Dataset: paddy (GitHub, Gio1709/paddy_300m_new). Classes: Jawa, Kalimantan, Sumatra.

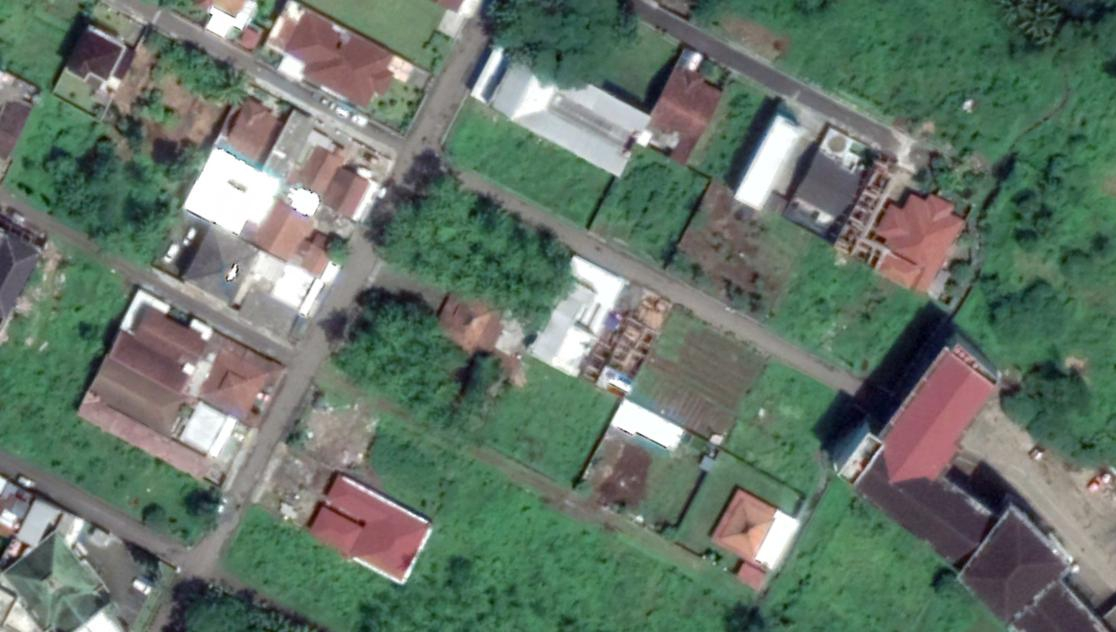
Label: Jawa

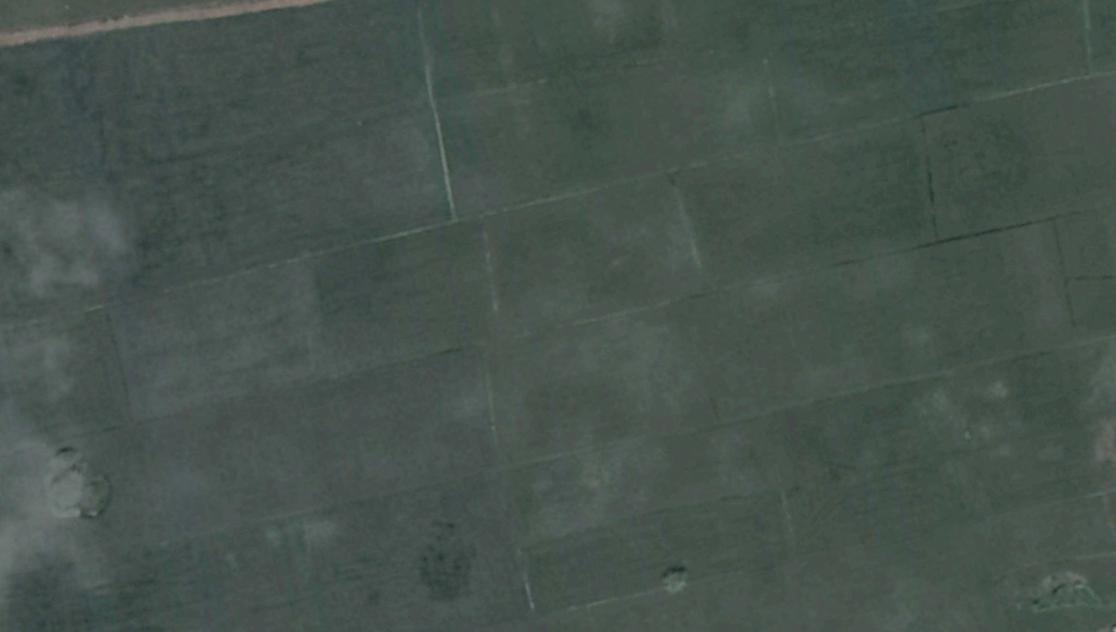
Label: Kalimantan

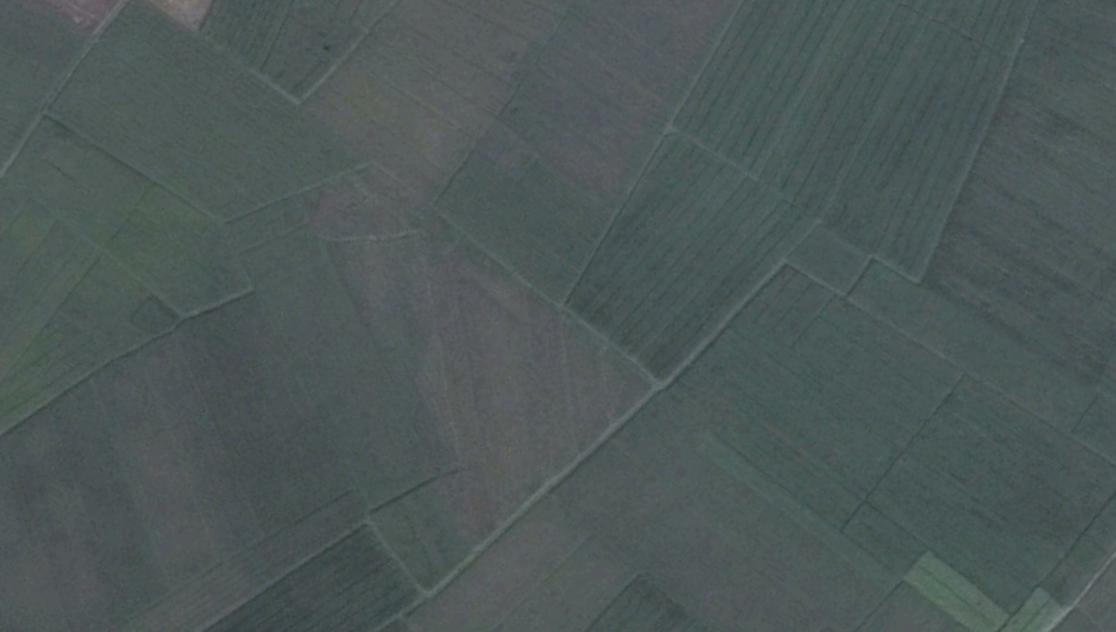
Label: Sumatra

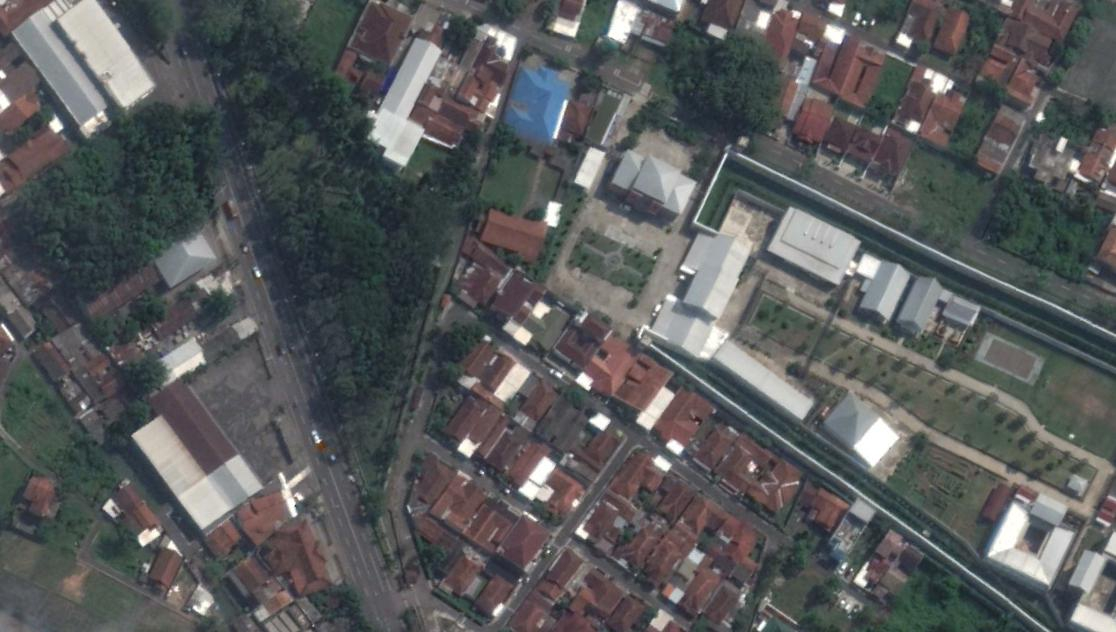
Label: Jawa

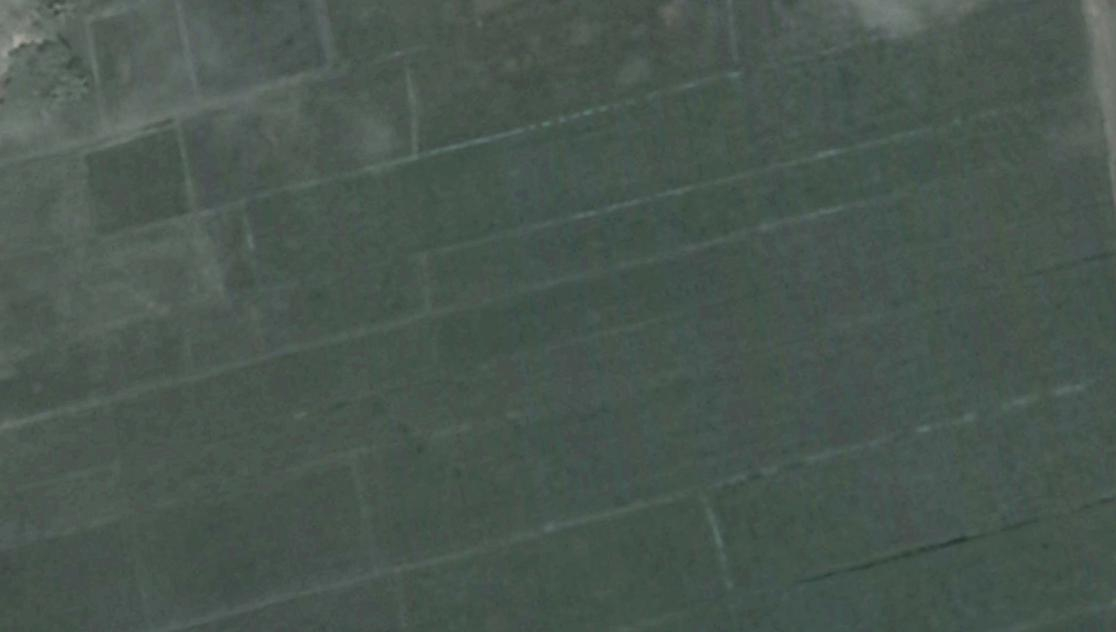
Label: Kalimantan

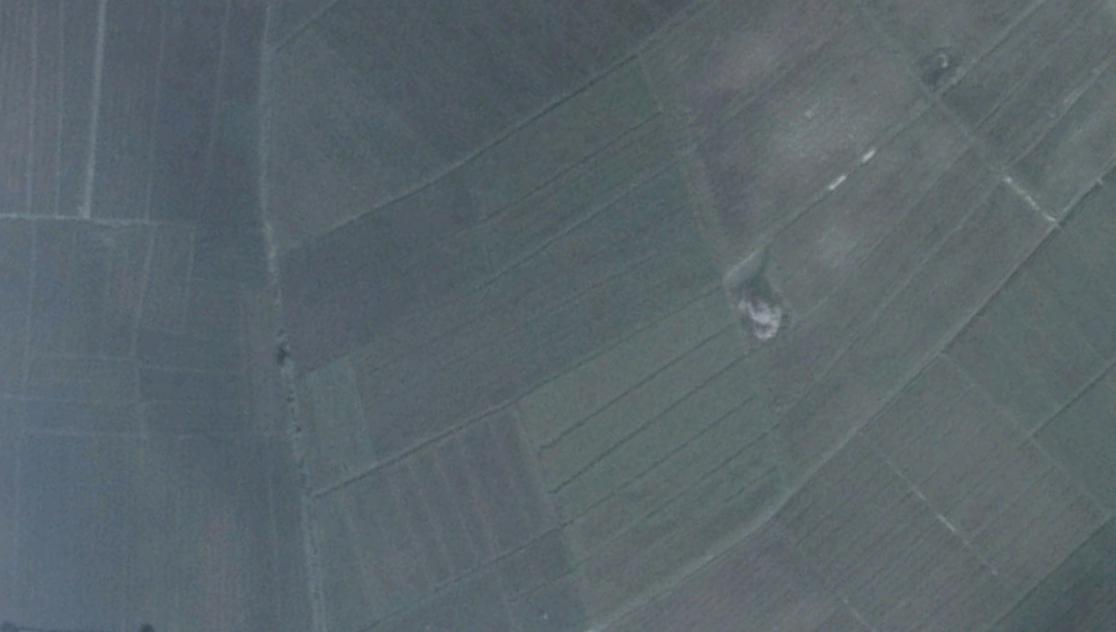
Label: Sumatra
